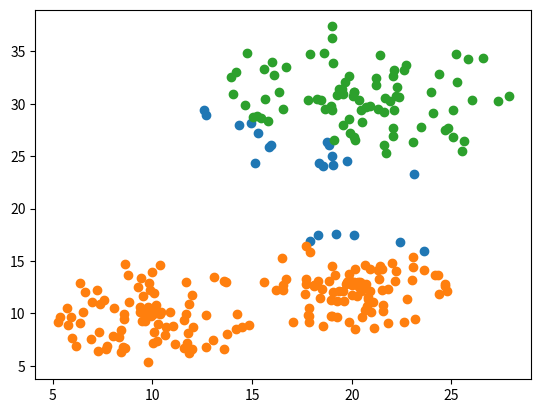

The matplotlib source for this figure:
from typing import List

import numpy as np
import matplotlib.pyplot as plt


class KMeans:
    def __init__(self, data: np.ndarray):
        self.data = data
        self.centers = []
        self.k = 0

    @staticmethod
    def get_mock_data(centers: List, radius: List, point_num: int) -> np.ndarray:
        """
        generate mock data
        :param centers:
        :param radius:
        :param point_num:
        :return:
        """
        k = len(centers)
        points = np.zeros((k * point_num, 2))
        global_i = 0
        for i in range(k):
            center = centers[i]
            r = radius[i]
            # points[global_i] = np.array(center)
            # global_i += 1
            for j in range(point_num):
                distance = np.random.randint(-r, r) + np.random.random()
                angle = np.random.random() * 3.14
                offset_x = np.cos(angle) * distance
                offset_y = np.sin(angle) * distance
                random_p = center[0] + offset_x, center[1] + offset_y
                points[global_i] = np.array(random_p)
                global_i += 1
        return np.insert(points, 2, values=0, axis=1)

    @staticmethod
    def compute_distance(a, b):
        """
        compute distance of two points
        :param a:
        :param b:
        :return:
        """
        # delta_x = a[0] - b[0]
        # delta_y = a[1] - b[0]
        # return delta_x**2 + delta_y**2
        delta = a - b
        return (delta ** 2).sum()

    def start(self, k: int, plus_algorithm: bool = False):
        """
        start k means
        :param k:
        :param plus_algorithm:
        :return:
        """
        data_length = len(self.data)
        self.k = k
        if plus_algorithm:
            # todo ++
            pass
        else:
            ids = np.random.choice(data_length, k, False)
            self.centers = self.data[ids][:]

        # todo 在中心点基本不变的时候不再更新
        for i in range(2):
            self.centers = self.compute_centers()

    @staticmethod
    def compute_cluster_center(points: np.ndarray):
        """
        计算一堆点的质心
        :param points:
        :return:
        """
        return points.mean(axis=0)

    def compute_centers(self):
        """
        计算中心点
        :return:
        """
        centers = self.centers
        data = self.data
        k = self.k
        new_centers = np.zeros(centers.shape)
        for point in data:
            distance = np.zeros(k)
            for i in range(k):
                distance[i] = self.compute_distance(point, centers[i])
                # 计算出距离最小的中心点，判断所属的类别，并保存到data
                min_index = np.argmin(distance)
                point[-1] = min_index

        # 计算各簇的中心点，更新为新的中心点
        for i in range(k):
            # 选出每个类别的点进行计算
            cluster_points = data[data[:, -1] == i]
            new_centers[i] = self.compute_cluster_center(cluster_points)
        return new_centers

    def show_2d(self):
        data = self.data
        for i in range(self.k):
            points = data[data[:, -1] == i]
            plt.scatter(points[:, 0], points[:, 1], cmap=i)
        plt.show()


if __name__ == '__main__':
    mock_data = KMeans.get_mock_data([[10, 10], [20, 30], [20, 13]],
                                         [5, 8, 5], 100)
    # mock_data = KMeans.get_mock_data([[10, 10], [20, 30]],
    #                                  [5, 8], 100)
    print(mock_data)
    # plt.scatter(mock_data[:, 0], mock_data[:, 1])

    k_means = KMeans(mock_data)
    k_means.start(3)
    print(mock_data)
    k_means.show_2d()
    # plt.show()
